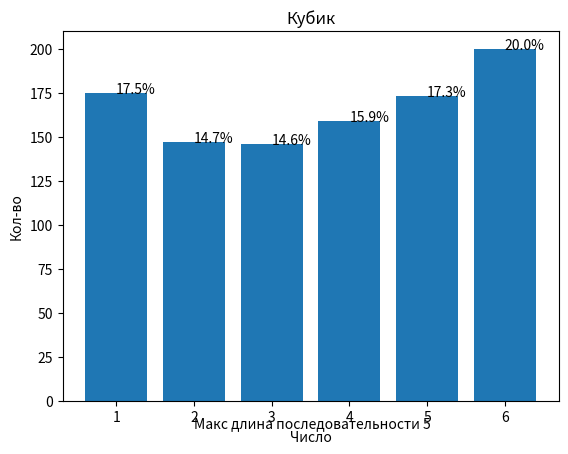

Python code for this plot:
# Задача:
# Смоделируйте 1000 бросков игрального кубика.
# Найдите:
# Сколько раз выпадало каждое значение (от 1 до 6).
# Вероятность выпадения каждого значения.
# Максимальное количество подряд выпавших одинаковых значений.
# Визуализируйте результаты в виде гистограммы.

import matplotlib.pyplot as plt
import numpy as np

values = np.random.randint(1, 7, 1000)

values_unsorted = values

max_len=1
Len = 1
for j in range(1, len(values_unsorted)):
    if values_unsorted[j] == values_unsorted[j-1]:
        Len += 1
    elif Len > max_len:
        max_len = Len
        Len = 1
    else:
        Len = 1

plt.text(1, -15,f"Макс длина последовательности {max_len}")


name = ["1", "2", "3", "4", "5", "6"]

values.sort()
values = list(values)
counts = []

for i in range(0,6):
    counts.append(values.count(i+1))

for i in range(0,len(counts)):
    plt.text(i, counts[i], f"{counts[i]/10}%")

sorted_values = []

plt.bar(name, counts)

plt.title("Кубик")

plt.xlabel("Число")
plt.ylabel("Кол-во")

plt.show()
